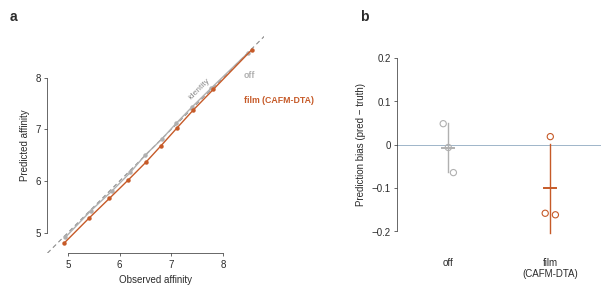

Write the Python code that produced this figure.
#!/usr/bin/env python3
# =============================================================================
# Fig 7 - CAFM-DTA: Calibration / reliability (HONEST framing)
# =============================================================================
# Runs on CPU in VS Code:  pip install numpy matplotlib
#
# DATA IS EMBEDDED BELOW (contents of step12d_calibration.json, unchanged).
#   -> no external JSON needed. Just run this file.
#
# NOTE ON NUMBERING: per the locked lineup this becomes an SI figure (S1),
# with the cold-split leaderboard as main-text Fig 7. Filename left as-is for
# now to match your current re-render set; rename at the panel-arrangement step.
#
# HONEST FRAMING (locked): film is MORE accurate (lower MAE every seed) but has
# a small seed-dependent NEGATIVE bias that inflates ECE; the bias is a single
# correctable offset and does not change ranking.
#
# Outputs: figS4_calibration.pdf (vector) + .png (600 dpi), current folder
# =============================================================================

import os
import json

import numpy as np
import matplotlib as mpl
mpl.use("Agg")   # no GUI needed; guarantees the files get written
import matplotlib.pyplot as plt

OFF, FILM, REF = "#B0B0B0", "#C65A28", "#8FA9C0"
INK, FAINT = "#2B2B2B", "#8A8A8A"
MINUS = "\u2212"

mpl.rcParams.update({
    "pdf.fonttype": 42, "ps.fonttype": 42,
    "font.family": "sans-serif",
    "font.sans-serif": ["Arial", "Helvetica", "Liberation Sans", "DejaVu Sans"],
    "axes.linewidth": 0.5, "axes.edgecolor": INK,
    "xtick.major.width": 0.5, "ytick.major.width": 0.5,
    "xtick.color": INK, "ytick.color": INK,
    "text.color": INK, "axes.labelcolor": INK,
    "font.size": 7, "axes.grid": False,
})

# --- Embedded data (contents of step12d_calibration.json, unchanged) ----------
_DATA_JSON = r"""{
  "off": {
    "pred": [
      4.908280761134356,
      5.42176126493431,
      5.811243896535287,
      6.16184888464132,
      6.491393781427242,
      6.806290240855714,
      7.11250677367748,
      7.427874564573886,
      7.791439233821649,
      8.484248363749417
    ],
    "truth": [
      4.948575081357508,
      5.439808743169398,
      5.856968375770259,
      6.203237414254157,
      6.48664109716411,
      6.811648064178584,
      7.0918986164399485,
      7.397068364143704,
      7.766956749215208,
      8.4886209902371
    ],
    "ece_mean": 0.056447701839128735,
    "ece_sd": 0.008710939553036702
  },
  "film": {
    "pred": [
      4.795225457973036,
      5.278559716684106,
      5.661432839983722,
      6.021791487606092,
      6.357267954404928,
      6.683591183060109,
      7.014651123113592,
      7.363452704173933,
      7.772964679316359,
      8.539343763145048
    ],
    "truth": [
      4.923837749883774,
      5.405361585862109,
      5.800470875479594,
      6.169375653993721,
      6.5030398651789865,
      6.8023846064411115,
      7.09956865480758,
      7.416536449250088,
      7.81382455528427,
      8.557002556950255
    ],
    "ece_mean": 0.12653935952987136,
    "ece_sd": 0.05755112699211308
  },
  "per_seed_bias": {
    "off": [
      0.0484,
      -0.0064,
      -0.0643
    ],
    "film": [
      -0.158,
      0.0186,
      -0.1615
    ]
  },
  "per_seed_mae": {
    "off": [
      0.6366,
      0.6242,
      0.6161
    ],
    "film": [
      0.6159,
      0.5897,
      0.5974
    ]
  },
  "note": "film lower MAE every seed; calibration error driven by small seed-dependent negative bias, correctable by single validation offset; ranking unaffected"
}"""
d = json.loads(_DATA_JSON)

off_p = np.array(d["off"]["pred"]);  off_t = np.array(d["off"]["truth"])
fil_p = np.array(d["film"]["pred"]); fil_t = np.array(d["film"]["truth"])
bias = d["per_seed_bias"]

# -----------------------------------------------------------------------------
fig = plt.figure(figsize=(6.8, 3.1))
axA = fig.add_axes([0.085, 0.17, 0.36, 0.70])
axB = fig.add_axes([0.62, 0.17, 0.30, 0.70])

# ---- Panel a: reliability curve (quantity-only labels; quiet inline labels) --
lo, hi = 4.6, 8.8
axA.plot([lo, hi], [lo, hi], color=FAINT, lw=0.8, ls=(0, (4, 3)), zorder=1)
axA.plot(off_t, off_p, "-o", color=OFF, lw=1.0, ms=3.2, mew=0, zorder=2)
axA.plot(fil_t, fil_p, "-o", color=FILM, lw=1.0, ms=3.2, mew=0, zorder=3)

axA.set_xlim(lo, hi); axA.set_ylim(lo, hi); axA.set_aspect("equal")
axA.spines["top"].set_visible(False); axA.spines["right"].set_visible(False)
axA.spines["left"].set_bounds(5, 8); axA.spines["bottom"].set_bounds(5, 8)
axA.set_xticks([5, 6, 7, 8]); axA.set_yticks([5, 6, 7, 8])
axA.tick_params(length=2.5, pad=2)
axA.set_xlabel("Observed affinity", fontsize=7)
axA.set_ylabel("Predicted affinity", fontsize=7)
# quiet inline series labels (no legend box), placed off the crowded diagonal
axA.text(8.4, 8.05, "off", color=OFF, fontsize=6.3, ha="left", va="center",
         fontweight="bold")
axA.text(8.4, 7.55, "film (CAFM-DTA)", color=FILM, fontsize=6.3, ha="left",
         va="center", fontweight="bold")
axA.text(7.55, 7.78, "identity", color=FAINT, fontsize=6, rotation=45,
         rotation_mode="anchor", ha="center", va="center")

# ---- Panel b: per-seed bias (quantity-only label; house per-seed points) -----
axB.axhline(0.0, color=REF, lw=0.6, zorder=1)
for xc, (name, col, vals) in zip([0, 1],
        [("off", OFF, bias["off"]), ("film", FILM, bias["film"])]):
    vals = np.array(vals)
    m, sd = vals.mean(), vals.std(ddof=1)
    axB.plot([xc, xc], [m - sd, m + sd], color=col, lw=1.0, zorder=2)
    axB.plot([xc - 0.06, xc + 0.06], [m, m], color=col, lw=1.4, zorder=3)
    jit = (np.arange(len(vals)) - (len(vals) - 1) / 2) * 0.05
    axB.scatter(xc + jit, vals, s=20, facecolors="none", edgecolors=col,
                linewidths=0.8, zorder=4)

axB.set_xlim(-0.5, 1.5)
axB.set_xticks([0, 1])
axB.set_xticklabels(["off", "film\n(CAFM-DTA)"])
axB.set_ylim(-0.25, 0.25)
axB.set_yticks([-0.2, -0.1, 0.0, 0.1, 0.2])
axB.set_yticklabels([f"{t:g}".replace("-", MINUS) for t in axB.get_yticks()])
axB.spines["top"].set_visible(False); axB.spines["right"].set_visible(False)
axB.spines["bottom"].set_visible(False)
axB.spines["left"].set_bounds(-0.2, 0.2)
axB.tick_params(axis="x", length=0, pad=3)
axB.tick_params(axis="y", length=2.5, pad=2)
axB.set_ylabel(f"Prediction bias (pred {MINUS} truth)", fontsize=7)

# panel tags in figure space (consistent with Fig 5)
for ax, tag in [(axA, "a"), (axB, "b")]:
    pos = ax.get_position()
    fig.text(pos.x0 - 0.055, pos.y1 + 0.04, tag, fontsize=10, fontweight="bold",
             va="bottom", ha="left")

_pdf = os.path.join(os.getcwd(), "figS4_calibration.pdf")
_png = os.path.join(os.getcwd(), "figS4_calibration.png")
fig.savefig(_pdf)
fig.savefig(_png, dpi=600)
plt.close(fig)

print("Saved figS4_calibration.pdf / .png")
for _p in (_pdf, _png):
    ok = os.path.exists(_p); sz = os.path.getsize(_p) if ok else 0
    print(f"  [{'OK' if ok else 'MISSING'}] {_p}  ({sz:,} bytes)")
